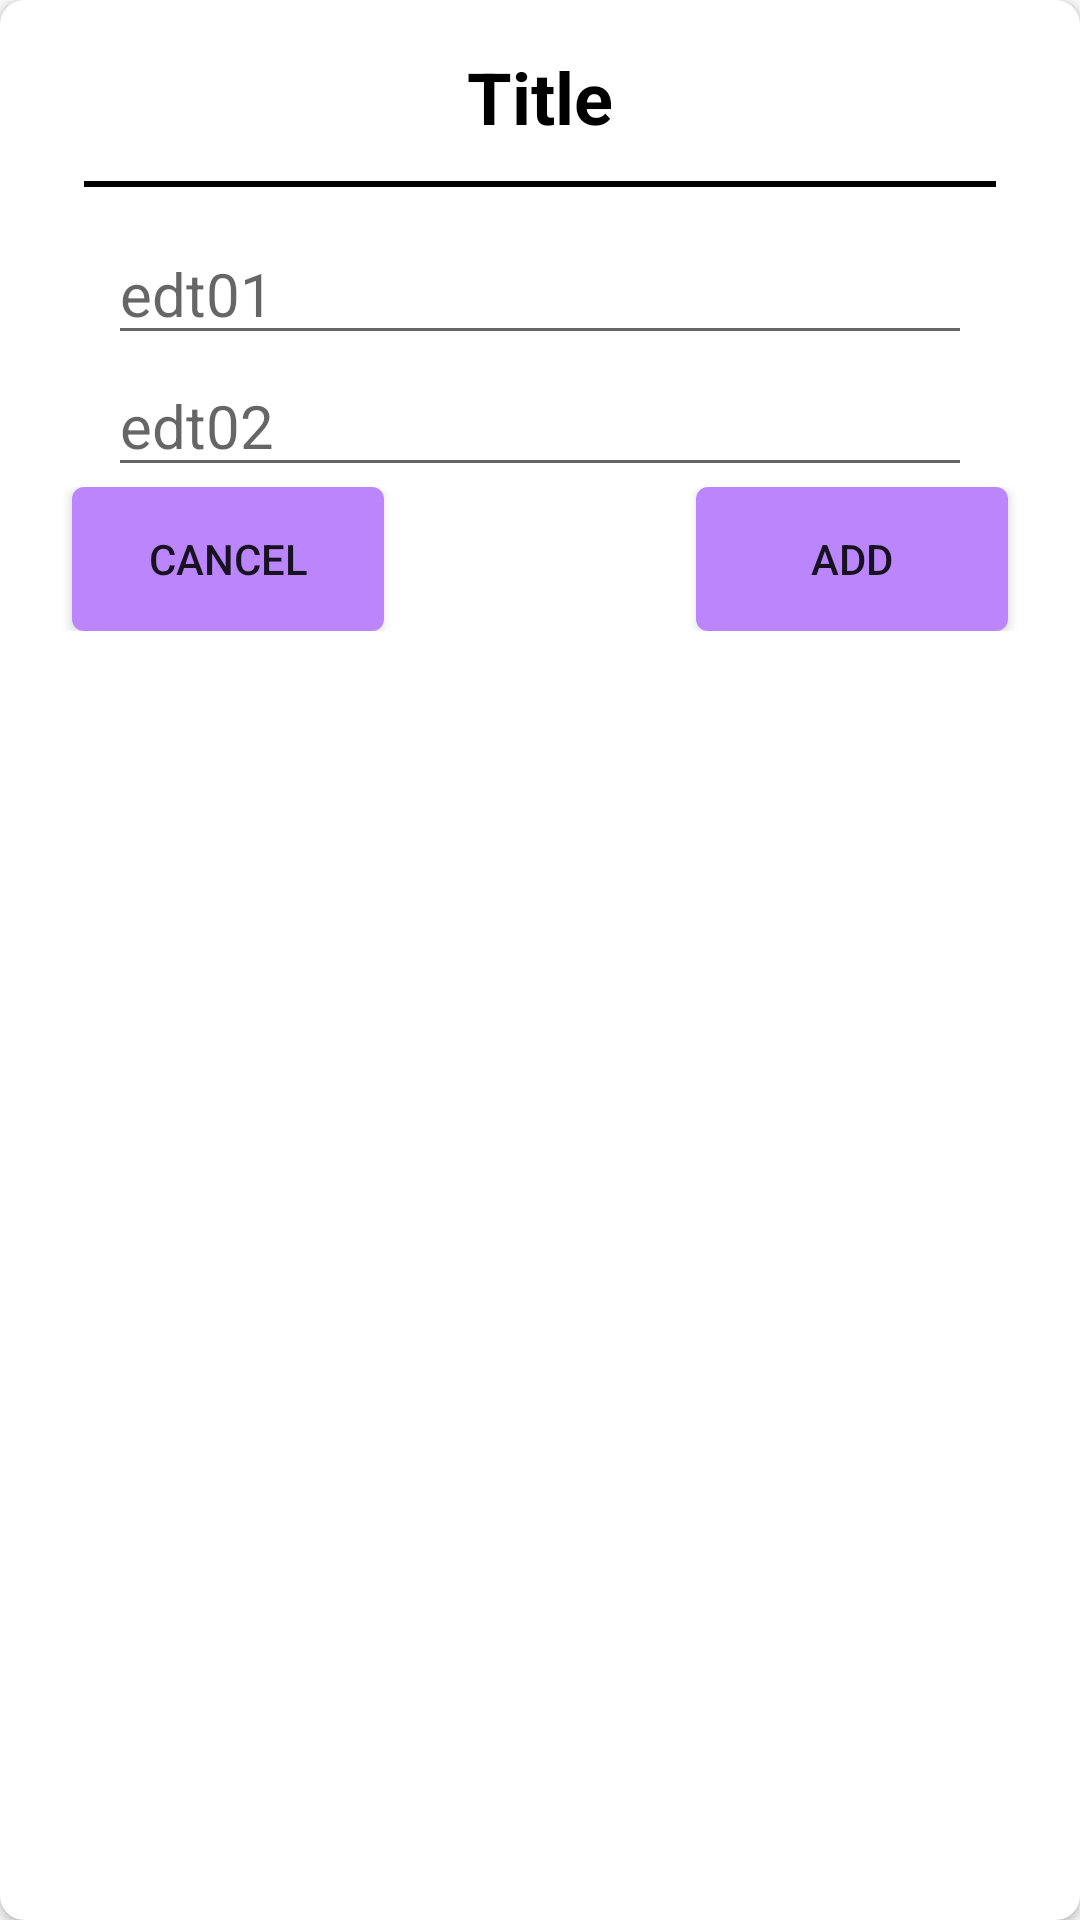

This screen was rendered from an Android layout file. Write that file and the resources it references.
<!-- AndroidManifest.xml: application theme Theme.AppCompat.Light.NoActionBar -->
<!-- res/layout/dialog.xml -->
<?xml version="1.0" encoding="utf-8"?>
<androidx.cardview.widget.CardView xmlns:android="http://schemas.android.com/apk/res/android"
    xmlns:tools="http://schemas.android.com/tools"
    xmlns:app="http://schemas.android.com/apk/res-auto"
    android:orientation="vertical"
    android:layout_width="match_parent"
    android:layout_height="wrap_content"
    app:cardCornerRadius="8dp">
    <LinearLayout
        android:layout_width="match_parent"
        android:layout_height="wrap_content"
        android:orientation="vertical"
        android:padding="16dp">

        <TextView
            android:id="@+id/titleDialog"
            android:layout_width="wrap_content"
            android:layout_height="wrap_content"
            android:layout_gravity="center_horizontal"
            android:text="Title"
            android:textColor="#000000"
            android:textSize="24sp"
            android:textStyle="bold"
            tools:ignore="HardcodedText,TextContrastCheck" />
        <TextView
            android:layout_width="match_parent"
            android:layout_height="2dp"
            android:background="#000000"
            android:layout_margin="12dp"/>
        <EditText
            android:id="@+id/est01"
            android:layout_width="match_parent"
            android:layout_height="wrap_content"
            android:hint="edt01"
            android:textSize="20sp"
            android:layout_marginStart="20dp"
            android:layout_marginEnd="20dp"
            android:inputType="text"
            tools:ignore="VisualLintTextFieldSize" />
        <EditText
            android:id="@+id/edt02"
            android:layout_width="match_parent"
            android:layout_height="wrap_content"
            android:hint="edt02"
            android:textSize="20sp"
            android:layout_marginStart="20dp"
            android:layout_marginEnd="20dp"
            android:inputType="text"
            tools:ignore="VisualLintTextFieldSize" />

        <RelativeLayout
            android:layout_width="match_parent"
            android:layout_height="wrap_content">

            <LinearLayout
                android:layout_width="match_parent"
                android:layout_height="wrap_content">

                <Button
                    android:layout_weight="0.33"
                    android:id="@+id/cancel_Btn"
                    android:layout_width="0dp"
                    android:layout_height="wrap_content"
                    android:layout_marginStart="8dp"
                    android:background="@drawable/rounded_button_colored"
                    android:text="Cancel"
                    tools:ignore="HardcodedText" />
                <TextView
                    android:layout_width="0dp"
                    android:layout_height="wrap_content"
                    android:layout_weight="0.33"/>

                <Button
                    android:id="@+id/add_Btn"
                    android:layout_weight="0.33"
                    android:layout_width="0dp"
                    android:layout_height="wrap_content"
                    android:layout_alignParentEnd="true"
                    android:layout_marginEnd="8dp"
                    android:background="@drawable/rounded_button_colored"
                    android:text="Add"
                    tools:ignore="HardcodedText" />
            </LinearLayout>
        </RelativeLayout>

    </LinearLayout>

</androidx.cardview.widget.CardView>
<!-- resources referenced by this layout -->
<resources>
  <!-- drawable rounded_button_colored (drawable) -->
  <?xml version="1.0" encoding="utf-8"?>
  <shape xmlns:android="http://schemas.android.com/apk/res/android"
      android:shape="rectangle">
      <solid
          android:color="@color/purple_200"/>
      <size
          android:width="72dp"
          android:height="48dp"/>
      <corners
          android:radius="4dp"/>
  </shape>
  <color name="purple_200">#FFBB86FC</color>
</resources>
